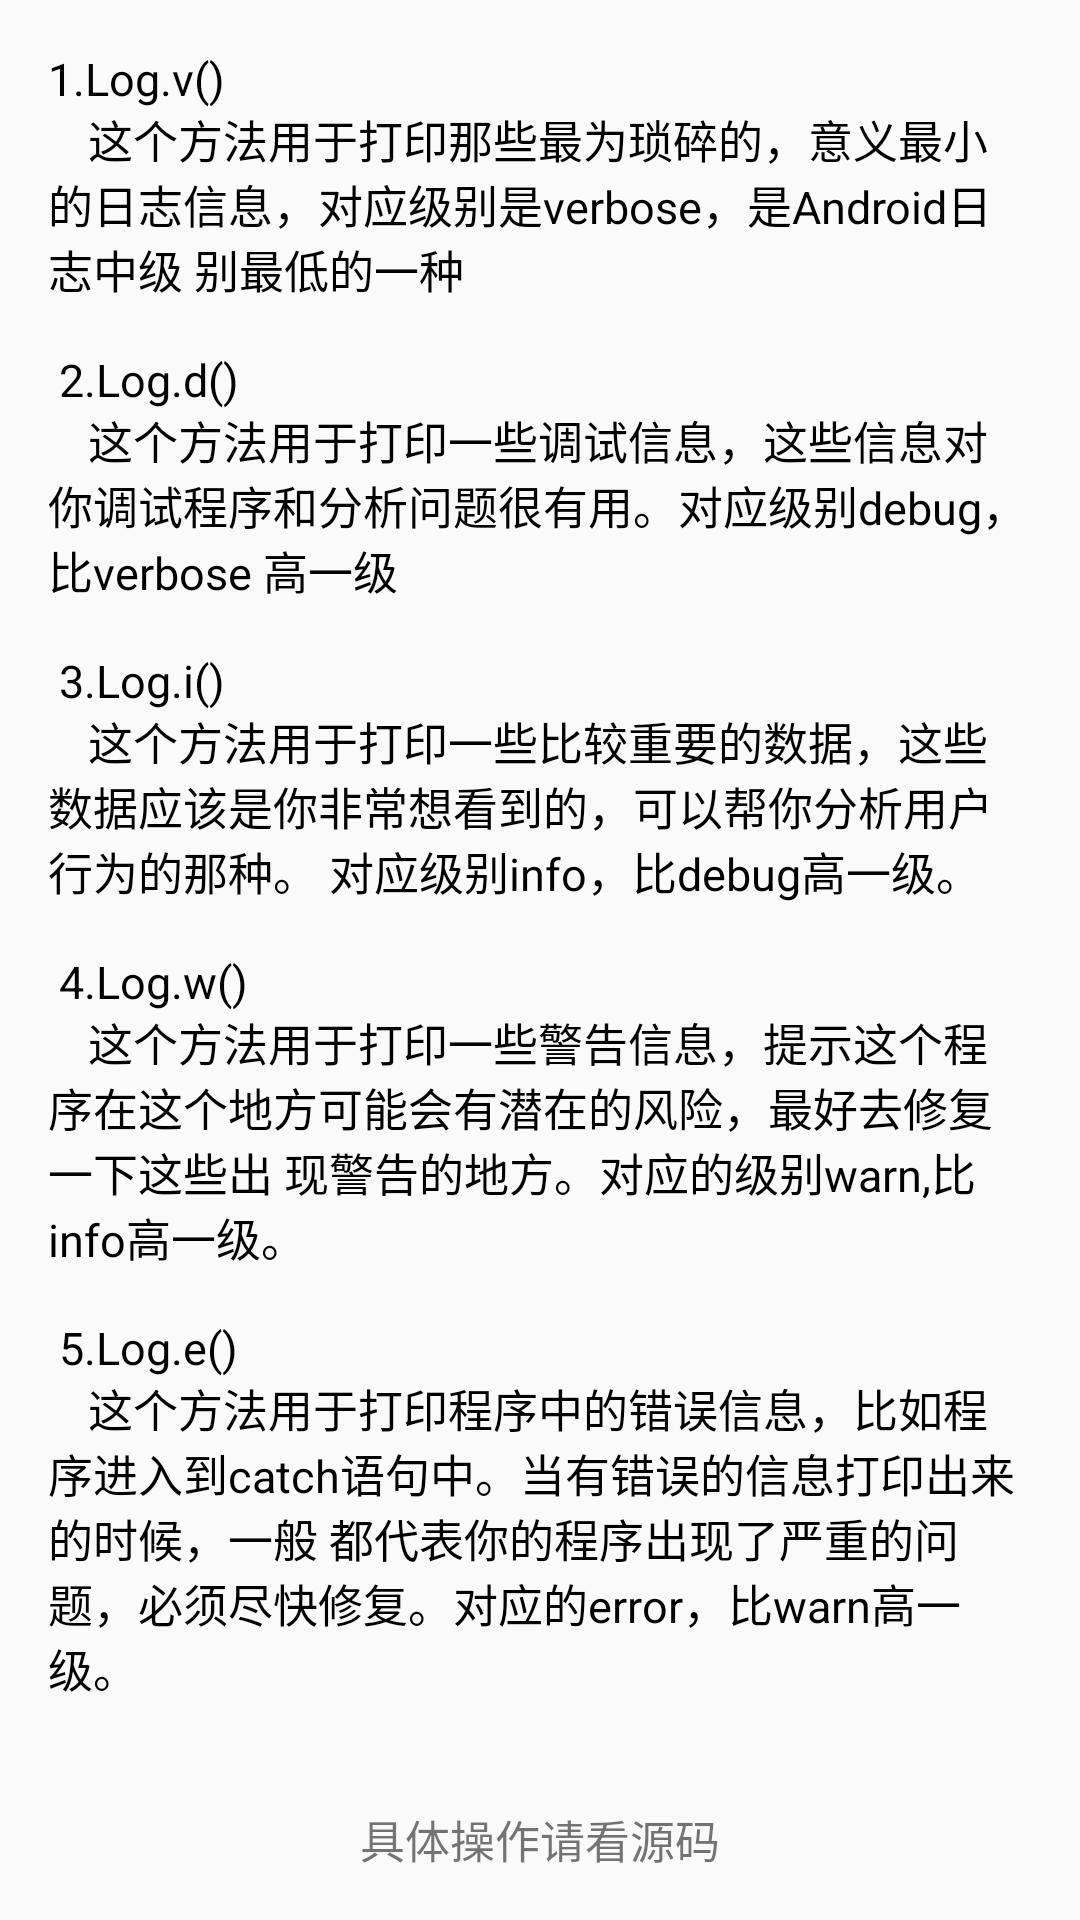

Reconstruct the res/layout file that produces this screen, plus the resources it refers to.
<!-- AndroidManifest.xml: application theme AppTheme -->
<!-- res/layout/activity_logcat.xml -->
<?xml version="1.0" encoding="utf-8"?>
<LinearLayout xmlns:android="http://schemas.android.com/apk/res/android"
    android:layout_width="match_parent"
    android:layout_height="match_parent"
    android:gravity="center"
    android:orientation="vertical"
    android:padding="16dp">

    <TextView
        style="@style/WidthOverspreadLayout"
        android:text="@string/logcat_text_view"
        android:textColor="@android:color/black"
        android:textSize="15sp" />

    <TextView
        android:layout_width="match_parent"
        android:layout_height="match_parent"
        android:layout_gravity="bottom"
        android:gravity="center|bottom"
        android:textSize="15sp"
        android:text="@string/logcat_text_view_1" />

</LinearLayout>
<!-- resources referenced by this layout -->
<resources>
  <string name="logcat_text_view">
          1.Log.v()\n
          \t\t这个方法用于打印那些最为琐碎的，意义最小的日志信息，对应级别是verbose，是Android日志中级
          别最低的一种\n\n
          2.Log.d()\n
          \t\t这个方法用于打印一些调试信息，这些信息对你调试程序和分析问题很有用。对应级别debug，比verbose
          高一级\n\n
          3.Log.i()\n
          \t\t这个方法用于打印一些比较重要的数据，这些数据应该是你非常想看到的，可以帮你分析用户行为的那种。
          对应级别info，比debug高一级。\n\n
          4.Log.w()\n
          \t\t这个方法用于打印一些警告信息，提示这个程序在这个地方可能会有潜在的风险，最好去修复一下这些出
          现警告的地方。对应的级别warn,比info高一级。\n\n
          5.Log.e()\n
          \t\t这个方法用于打印程序中的错误信息，比如程序进入到catch语句中。当有错误的信息打印出来的时候，一般
          都代表你的程序出现了严重的问题，必须尽快修复。对应的error，比warn高一级。
      </string>
  <string name="logcat_text_view_1">具体操作请看源码</string>
  <style name="WidthOverspreadLayout">
          <item name="android:layout_height">wrap_content</item>
          <item name="android:layout_width">match_parent</item>
      </style>
  <style name="AppTheme" parent="Theme.AppCompat.Light.DarkActionBar">
          
          <item name="colorPrimary">@color/colorPrimary</item>
          <item name="colorPrimaryDark">@color/colorPrimaryDark</item>
          <item name="colorAccent">@color/colorAccent</item>
      </style>
  <color name="colorPrimary">#C8000C</color>
  <color name="colorPrimaryDark">#C8000C</color>
  <color name="colorAccent">#0F6595</color>
</resources>
